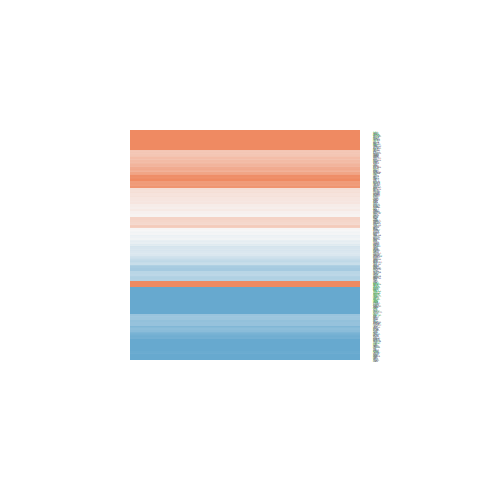

The data file committed next to this chart (first rows):
ID, logFC, AveExpr, t, P.Value, adj.P.Val, B
23145, 0.9188, 22.84, 2.315, 0.02597, 0.1013, -4.189
23019, 0.6762, 19.79, 2.865, 0.006666, 0.03758, -2.962
3965, -1.128, 20.32, -2.323, 0.02545, 0.09981, -4.171
1192, -1.314, 23.83, -3.016, 0.004475, 0.02767, -2.595
5768, -0.07554, 19.08, -0.189, 0.8511, 0.9223, -6.707
6386, 0.09968, 21.91, 0.2587, 0.7973, 0.9002, -6.691
8635, 0.2099, 21.68, 0.3822, 0.7044, 0.855, -6.651
5420, 1.073, 20.9, 1.63, 0.1112, 0.2863, -5.426
8824, 0.1542, 18.97, 0.3772, 0.708, 0.8556, -6.653
4125, -0.5324, 20.1, -1.088, 0.2833, 0.5251, -6.136
8829, -0.04849, 19.51, -0.09267, 0.9266, 0.9636, -6.721
8542, -0.3293, 21.55, -0.5034, 0.6175, 0.8101, -6.597
6712, 1.155, 20.5, 1.706, 0.09589, 0.2584, -5.306
285, -0.189, 17.88, -0.4632, 0.6458, 0.8244, -6.617
3911, -0.02343, 21.06, -0.02887, 0.9771, 0.9879, -6.724
7425, 0.08081, 21.66, 0.08958, 0.9291, 0.965, -6.721
8842, 0.2191, 17.73, 0.7673, 0.4475, 0.6826, -6.429
81, -0.1968, 22.76, -0.4512, 0.6543, 0.8265, -6.622
922, 0.07045, 20.92, 0.1008, 0.9203, 0.9606, -6.72
8398, 0.4392, 16.93, 0.9302, 0.3579, 0.6046, -6.292
6451, 0.3134, 22.33, 0.6628, 0.5113, 0.7374, -6.504
2239, -0.3984, 20.04, -1.179, 0.2454, 0.4821, -6.034
8710, 0.06037, 20.97, 0.1319, 0.8957, 0.9468, -6.716
10491, -1.716, 20.43, -4.352, 9.35087623352871e-05, 0.001452, 1.062
874, -1.659, 22.16, -2.167, 0.03635, 0.1296, -4.484
8455, -0.3299, 19.37, -0.7428, 0.4621, 0.693, -6.448
1362, -0.03209, 19.02, -0.08716, 0.931, 0.9665, -6.721
1842, -0.2156, 19.43, -0.3716, 0.7122, 0.8565, -6.655
9353, -0.603, 19.41, -1.443, 0.157, 0.3595, -5.7
140710, 1.002, 18.16, 2.358, 0.02345, 0.09446, -4.099
10313, 0.6802, 23.42, 1.681, 0.1007, 0.2666, -5.346
10911, -0.6587, 26.68, -1.692, 0.09854, 0.2629, -5.328
19, -0.4009, 18.51, -1.377, 0.1764, 0.386, -5.79
1356, -0.3821, 22.87, -0.7636, 0.4497, 0.6847, -6.432
2162, 0.1223, 22.49, 0.1225, 0.9032, 0.9517, -6.717
1956, 0.05076, 20.64, 0.07914, 0.9373, 0.9713, -6.722
2147, -0.08435, 22.57, -0.1204, 0.9048, 0.9524, -6.718
715, -0.626, 20.76, -1.296, 0.2025, 0.4239, -5.893
3240, -0.8802, 24.46, -0.9225, 0.3619, 0.6083, -6.299
3250, 0.7253, 20.76, 1.276, 0.2093, 0.4339, -5.918
2158, 0.2179, 20.17, 0.4514, 0.6542, 0.8265, -6.622
5340, -0.6501, 22.42, -1.027, 0.3107, 0.5546, -6.199
2161, -0.009496, 21.22, -0.01431, 0.9887, 0.9938, -6.725
629, 0.289, 22.29, 0.4465, 0.6577, 0.8272, -6.624
100, -0.6609, 19.34, -1.223, 0.2285, 0.4617, -5.983
5265, -0.2743, 25.14, -0.4027, 0.6894, 0.8457, -6.643
12, -0.4646, 24.15, -0.7095, 0.4822, 0.7098, -6.472
183, 1.187, 22.83, 1.626, 0.112, 0.2879, -5.432
2, -0.0302, 24.14, -0.04253, 0.9663, 0.9833, -6.724
718, 0.1624, 23.79, 0.2795, 0.7813, 0.8901, -6.685
7076, -1.894, 22.56, -2.634, 0.01201, 0.05842, -3.499
1471, -0.6053, 23.2, -0.7009, 0.4875, 0.7143, -6.478
3827, -0.271, 22.45, -0.475, 0.6375, 0.8195, -6.611
3949, -2.228, 19.12, -6.637, 6.63679925280567e-08, 4.71360599744583e-06, 8.095
3512, 0.009376, 20.99, 0.00994, 0.9921, 0.9968, -6.725
28299, -0.6554, 22.33, -1.206, 0.2352, 0.4696, -6.004
28912, -1.575, 24.5, -2.449, 0.01888, 0.08012, -3.906
3514, -0.4191, 26.16, -0.5881, 0.5598, 0.7694, -6.551
3501, 0.8462, 24.48, 1.08, 0.287, 0.5286, -6.144
3502, -1.861, 23.72, -2.411, 0.0207, 0.08597, -3.988
... 358 more rows
